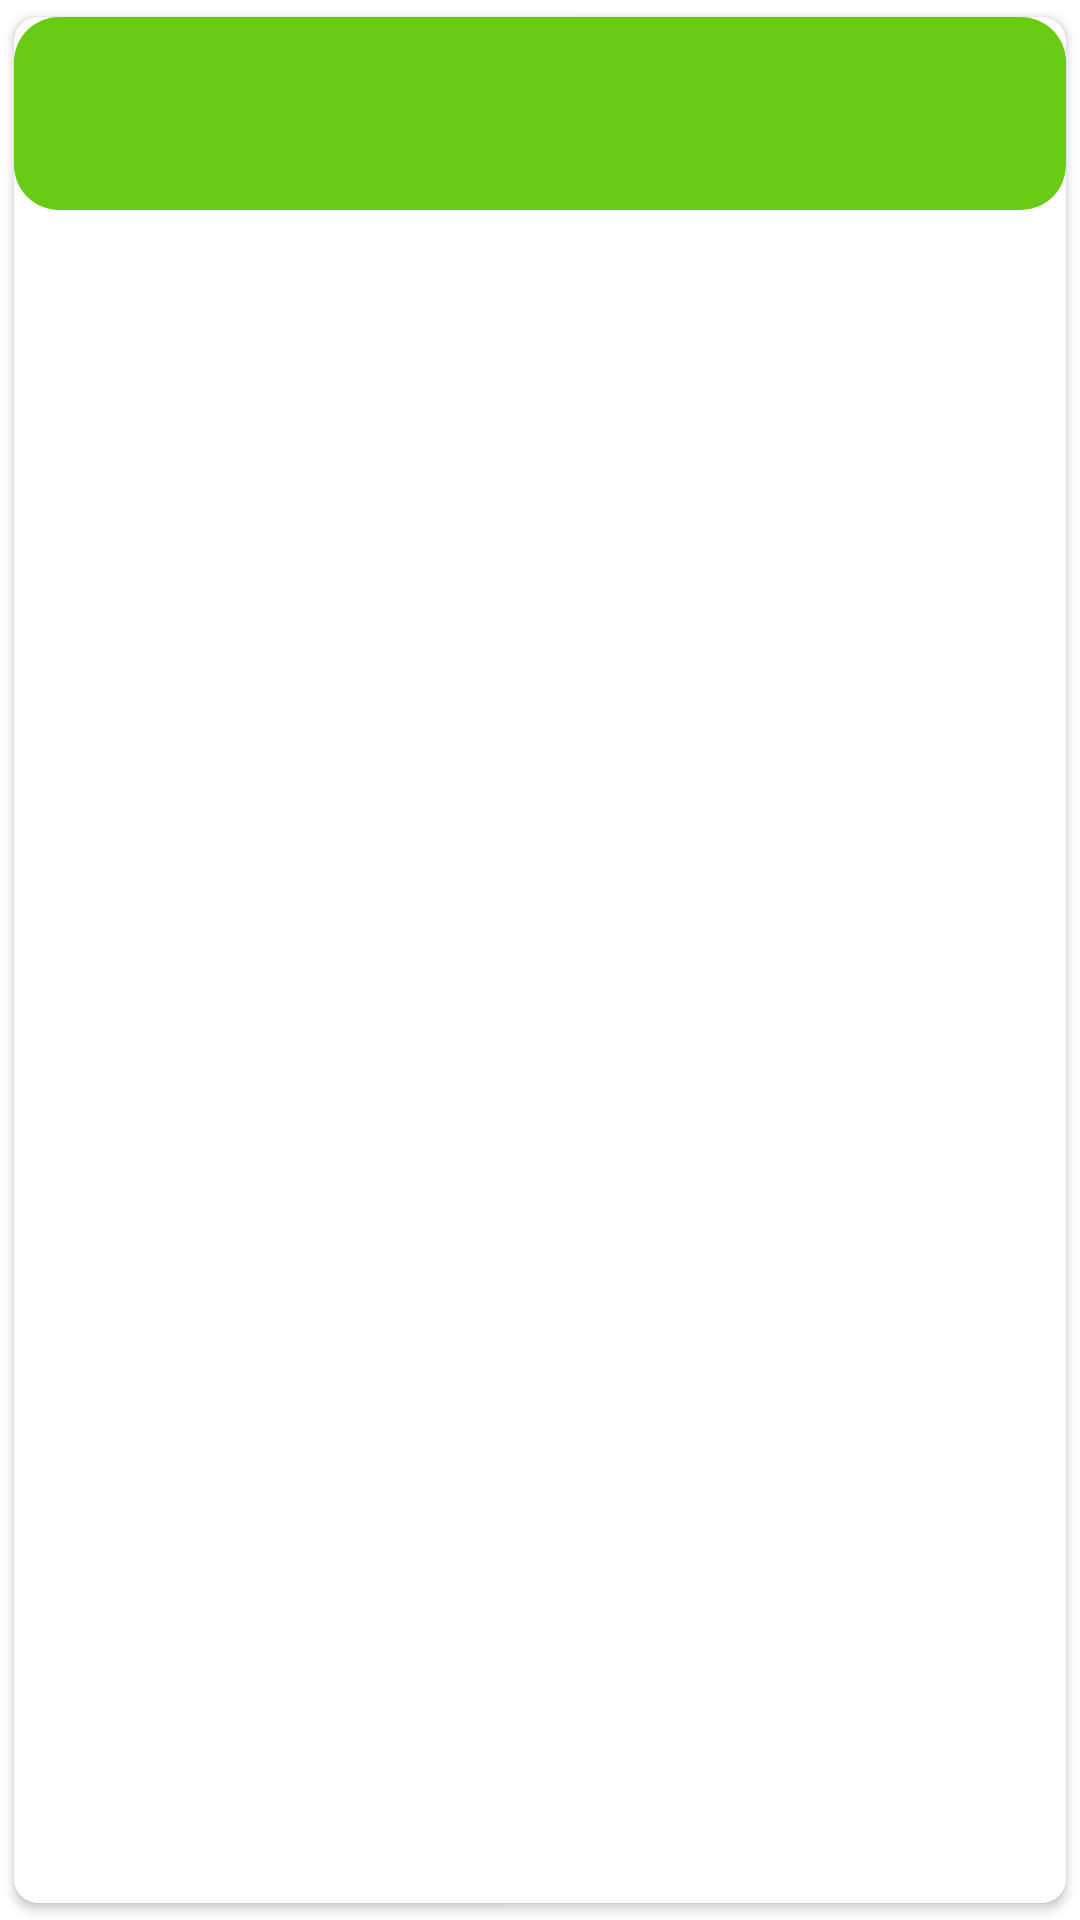

Layout XML and referenced resources for this Android screen:
<!-- AndroidManifest.xml: application theme Theme.Quwi -->
<!-- res/layout/card_project.xml -->
<layout xmlns:android="http://schemas.android.com/apk/res/android"
    xmlns:app="http://schemas.android.com/apk/res-auto"
    xmlns:tools="http://schemas.android.com/tools">
    <data>
        <variable
            name="projectViewModel"
            type="earth.sochi.quwi.project.ProjectViewModel" />
    </data>
<androidx.cardview.widget.CardView
    xmlns:card_view="http://schemas.android.com/apk/res-auto"
    android:layout_width="match_parent"
    android:layout_height="wrap_content"
    android:gravity="center_vertical"
    android:layout_margin="2dp"
    android:elevation="2dp"
    card_view:cardCornerRadius="8dp"
    card_view:cardUseCompatPadding="true"
    card_view:cardElevation="2dp"
    android:background="@color/colorSecondaryB">
    <TextView
        android:id="@+id/name_Tv"
        android:layout_width="match_parent"
        android:layout_height="wrap_content"
        android:textColor="@color/colorPrimaryDarkSuper"
        android:textSize="48sp"
        android:textColorLink="@color/black"
        android:textColorHighlight="@color/colorAccent"
        android:background="@drawable/btcolor"/>
</androidx.cardview.widget.CardView>
</layout>
<!-- resources referenced by this layout -->
<resources>
  <color name="black">#FF000000</color>
  <color name="colorAccent">#E6B217</color>
  <color name="colorPrimaryDarkSuper">#04044C</color>
  <color name="colorSecondaryB">#68CC14</color>
  <!-- drawable btcolor (drawable-v24) -->
  <?xml version="1.0" encoding="utf-8"?>
  <shape
      xmlns:android="http://schemas.android.com/apk/res/android"
      android:shape="rectangle"
      
      android:padding="10dp">
      <solid android:color="@color/colorSecondaryB" />
      <corners
          android:bottomRightRadius="15dp"
          android:bottomLeftRadius="15dp"
          android:topLeftRadius="15dp"
          android:topRightRadius="15dp"/>
  </shape>
  <style name="Theme.Quwi" parent="Theme.MaterialComponents.DayNight.DarkActionBar">
          
          <item name="colorPrimary">@color/colorPrimary</item>
          <item name="colorPrimaryVariant">@color/colorPrimaryDark</item>
          <item name="colorOnPrimary">@color/black</item>
          
          <item name="colorSecondary">@color/colorSecondary</item>
          <item name="colorSecondaryVariant">@color/colorSecondaryDark</item>
          <item name="colorOnSecondary">@color/black</item>
          
          <item name="android:statusBarColor" tools:targetApi="l">?attr/colorPrimaryVariant</item>
          
      </style>
  <color name="colorPrimary">#2626A1</color>
  <color name="colorPrimaryDark">#343464</color>
  <color name="colorSecondary">#CD154C</color>
  <color name="colorSecondaryDark">#80384E</color>
</resources>
